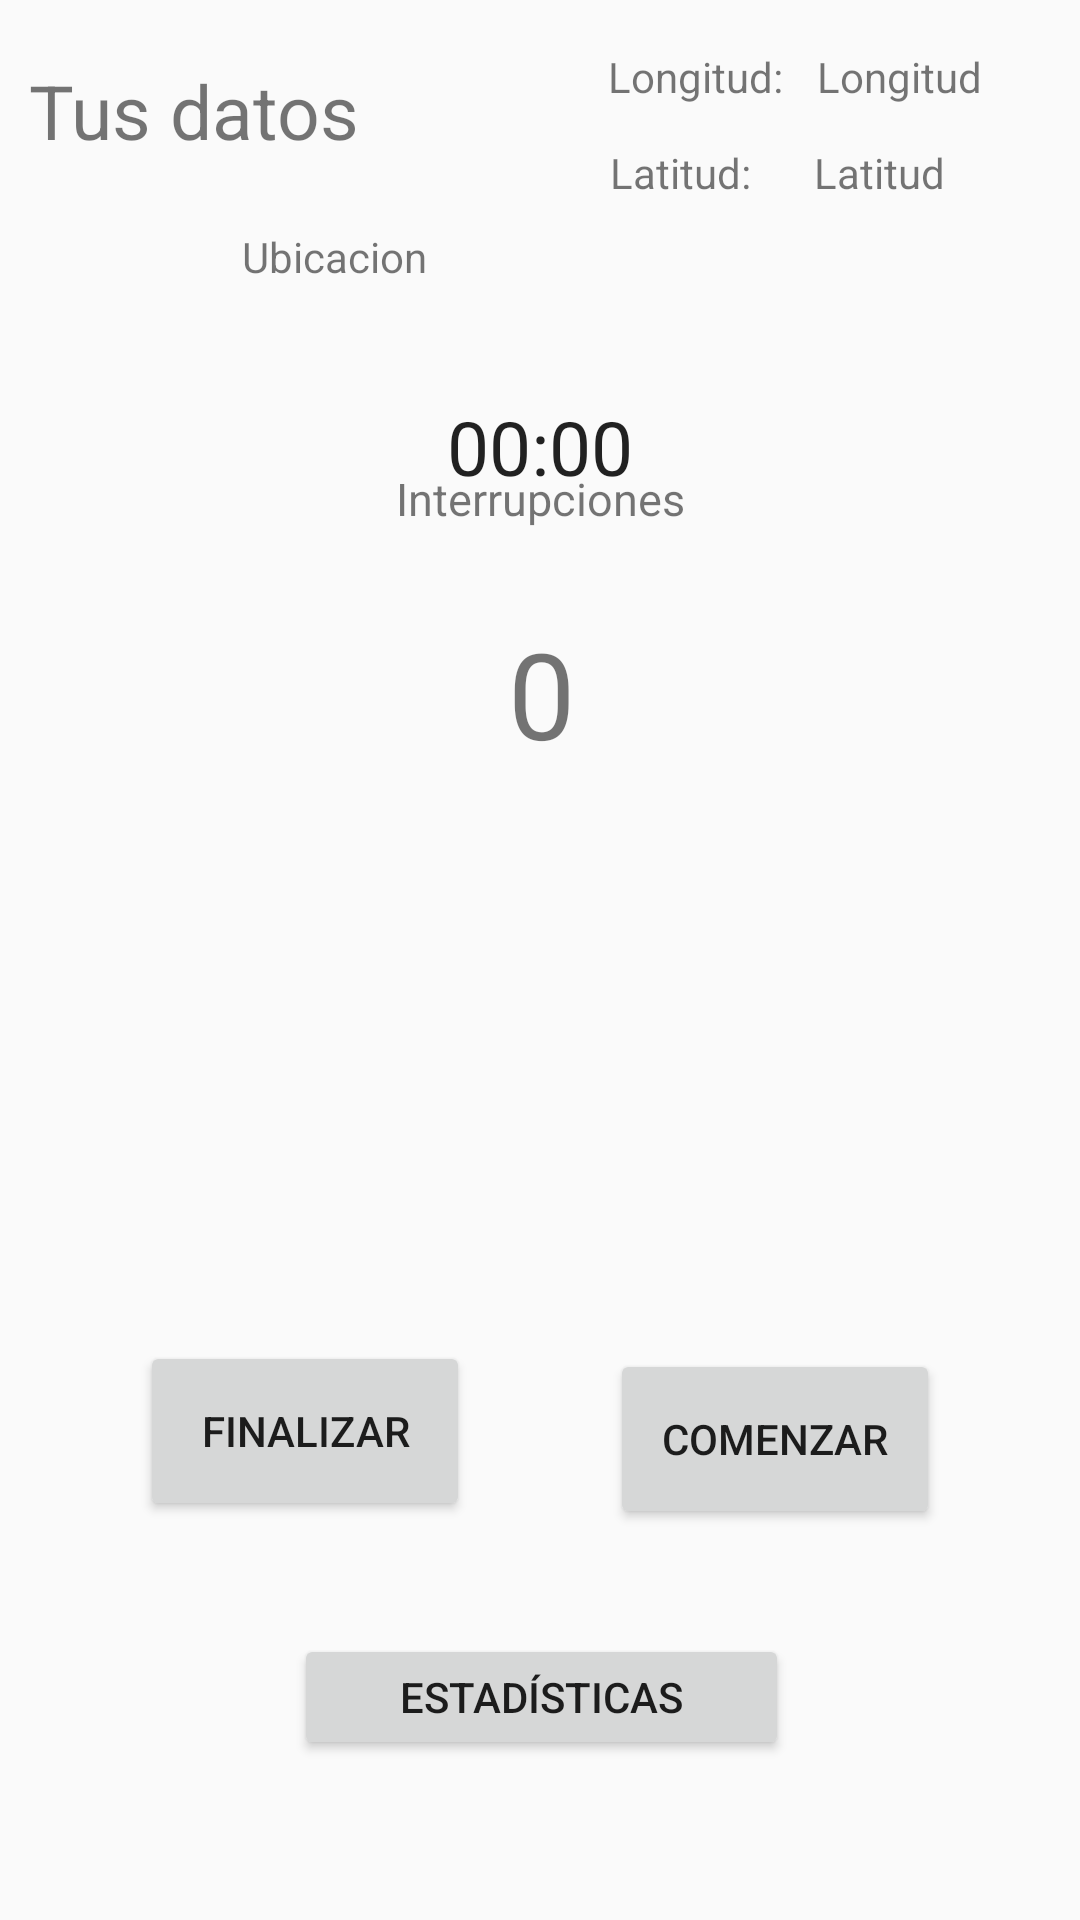

Produce the Android XML layout that renders to this screen, including the resource entries it uses.
<!-- AndroidManifest.xml: application theme AppTheme -->
<!-- res/layout/activity_main.xml -->
<?xml version="1.0" encoding="utf-8"?>
<android.support.constraint.ConstraintLayout xmlns:android="http://schemas.android.com/apk/res/android"
    xmlns:app="http://schemas.android.com/apk/res-auto"
    xmlns:tools="http://schemas.android.com/tools"
    android:id="@+id/ctlid"
    android:layout_width="match_parent"
    android:layout_height="match_parent"
    tools:context="com.mastercomp.innovacion.practicainnovacion.MainActivity">

    <TextView
        android:id="@+id/interruptCounter"
        android:layout_width="wrap_content"
        android:layout_height="wrap_content"
        android:layout_marginTop="28dp"
        android:text="@string/interruptCounter"
        android:textSize="40sp"
        app:layout_constraintHorizontal_bias="0.501"
        app:layout_constraintLeft_toLeftOf="parent"
        app:layout_constraintRight_toRightOf="parent"
        app:layout_constraintTop_toBottomOf="@+id/interruptions"
        tools:layout_constraintLeft_creator="1"
        tools:layout_constraintRight_creator="1"
        tools:layout_constraintTop_creator="1" />

    <TextView
        android:id="@+id/interruptions"
        android:layout_width="wrap_content"
        android:layout_height="wrap_content"
        android:layout_marginTop="156dp"
        android:text="Interrupciones"
        android:textSize="15sp"
        app:layout_constraintHorizontal_bias="0.501"
        app:layout_constraintLeft_toLeftOf="parent"
        app:layout_constraintRight_toRightOf="parent"
        app:layout_constraintTop_toTopOf="parent"
        tools:layout_constraintLeft_creator="1"
        tools:layout_constraintRight_creator="1"
        tools:layout_constraintTop_creator="1" />

    <Chronometer
        android:id="@+id/crono"
        android:layout_width="wrap_content"
        android:layout_height="wrap_content"
        android:layout_marginBottom="8dp"
        android:layout_marginEnd="8dp"
        android:layout_marginStart="8dp"
        android:layout_marginTop="8dp"
        android:textSize="25sp"
        app:layout_constraintBottom_toBottomOf="parent"
        app:layout_constraintEnd_toEndOf="parent"
        app:layout_constraintStart_toStartOf="parent"
        app:layout_constraintTop_toTopOf="parent"
        app:layout_constraintVertical_bias="0.21" />

    <Button
        android:id="@+id/startButton"
        android:layout_width="110dp"
        android:layout_height="60dp"
        android:layout_alignParentLeft="true"
        android:layout_centerVertical="true"
        android:text="@string/startButtonLabel"
        app:layout_constraintBottom_toBottomOf="parent"
        app:layout_constraintEnd_toEndOf="parent"
        app:layout_constraintHorizontal_bias="0.5"
        app:layout_constraintStart_toEndOf="@+id/pauseButton"
        app:layout_constraintTop_toTopOf="parent"
        app:layout_constraintVertical_bias="0.775"
        tools:layout_constraintBaseline_creator="1"
        tools:layout_constraintRight_creator="1" />


    <Button
        android:id="@+id/pauseButton"
        android:layout_width="110dp"
        android:layout_height="60dp"
        android:layout_alignBaseline="@+id/startButton"
        android:layout_alignBottom="@+id/startButton"
        android:layout_alignParentRight="true"
        android:layout_marginTop="40dp"
        android:text="@string/pauseButtonLabel"
        app:layout_constraintBottom_toBottomOf="parent"
        app:layout_constraintEnd_toEndOf="parent"
        app:layout_constraintEnd_toStartOf="@+id/startButton"
        app:layout_constraintHorizontal_bias="0.5"
        app:layout_constraintStart_toStartOf="parent"
        app:layout_constraintTop_toTopOf="parent"
        app:layout_constraintVertical_bias="0.754"
        tools:layout_constraintLeft_creator="1"
        tools:layout_constraintTop_creator="1" />

    <TextView
        android:id="@+id/txtInicio"
        android:layout_width="wrap_content"
        android:layout_height="wrap_content"
        android:text="Tus datos "
        android:textSize="25dp"
        app:layout_constraintBottom_toBottomOf="parent"
        app:layout_constraintEnd_toEndOf="parent"
        app:layout_constraintEnd_toStartOf="@+id/interruptCounter"
        app:layout_constraintHorizontal_bias="0.181"
        app:layout_constraintStart_toStartOf="parent"
        app:layout_constraintTop_toTopOf="parent"
        app:layout_constraintVertical_bias="0.033" />

    <Button
        android:id="@+id/statbutton"
        android:layout_width="165dp"
        android:layout_height="42dp"
        android:layout_marginBottom="8dp"
        android:layout_marginEnd="8dp"
        android:layout_marginStart="8dp"
        android:layout_marginTop="8dp"
        android:text="Estadísticas"
        app:layout_constraintBottom_toBottomOf="parent"
        app:layout_constraintEnd_toEndOf="parent"
        app:layout_constraintHorizontal_bias="0.502"
        app:layout_constraintStart_toStartOf="parent"
        app:layout_constraintTop_toTopOf="parent"
        app:layout_constraintVertical_bias="0.922" />

    <TextView
        android:id="@+id/tvlongitud"
        android:layout_width="70dp"
        android:layout_height="19dp"
        android:layout_marginEnd="8dp"
        android:layout_marginStart="8dp"
        android:layout_marginTop="16dp"
        android:text="Longitud"
        android:textSize="14sp"
        app:layout_constraintEnd_toEndOf="parent"
        app:layout_constraintHorizontal_bias="0.965"
        app:layout_constraintStart_toStartOf="parent"
        app:layout_constraintTop_toTopOf="parent" />

    <TextView
        android:id="@+id/tvlatitud"
        android:layout_width="73dp"
        android:layout_height="21dp"
        android:layout_marginEnd="8dp"
        android:layout_marginStart="8dp"
        android:layout_marginTop="48dp"
        android:text="Latitud"
        android:visibility="visible"
        app:layout_constraintEnd_toEndOf="parent"
        app:layout_constraintHorizontal_bias="0.972"
        app:layout_constraintStart_toStartOf="parent"
        app:layout_constraintTop_toTopOf="parent" />

    <TextView
        android:id="@+id/tvUbicacion"
        android:layout_width="199dp"
        android:layout_height="22dp"
        android:layout_marginEnd="8dp"
        android:layout_marginStart="8dp"
        android:layout_marginTop="76dp"
        android:text="Ubicacion"
        app:layout_constraintEnd_toEndOf="parent"
        app:layout_constraintHorizontal_bias="0.501"
        app:layout_constraintStart_toStartOf="parent"
        app:layout_constraintTop_toTopOf="parent"
        tools:ignore="MissingConstraints" />

    <TextView
        android:id="@+id/textView5"
        android:layout_width="wrap_content"
        android:layout_height="wrap_content"
        android:layout_marginEnd="8dp"
        android:layout_marginStart="8dp"
        android:layout_marginTop="16dp"
        android:text="Longitud: "
        app:layout_constraintEnd_toEndOf="parent"
        app:layout_constraintHorizontal_bias="0.69"
        app:layout_constraintStart_toStartOf="parent"
        app:layout_constraintTop_toTopOf="parent" />

    <TextView
        android:id="@+id/textView6"
        android:layout_width="57dp"
        android:layout_height="19dp"
        android:layout_marginEnd="8dp"
        android:layout_marginStart="8dp"
        android:layout_marginTop="48dp"
        android:text="Latitud: "
        app:layout_constraintEnd_toEndOf="parent"
        app:layout_constraintHorizontal_bias="0.681"
        app:layout_constraintStart_toStartOf="parent"
        app:layout_constraintTop_toTopOf="parent" />
</android.support.constraint.ConstraintLayout>
<!-- resources referenced by this layout -->
<resources>
  <string name="interruptCounter">0</string>
  <string name="pauseButtonLabel">Finalizar</string>
  <string name="startButtonLabel">Comenzar</string>
  <style name="AppTheme" parent="Theme.AppCompat.Light.DarkActionBar">
          
          <item name="colorPrimary"> 	#A9A9A9</item>
          <item name="colorPrimaryDark">#000000</item>
          <item name="colorAccent">@color/colorAccent</item>
  
  
  
      </style>
  <!-- not gathered from this repository: default colours our renderer supplied (Android Studio template values) -->
  <color name="colorAccent">#FF03DAC5</color>
</resources>
